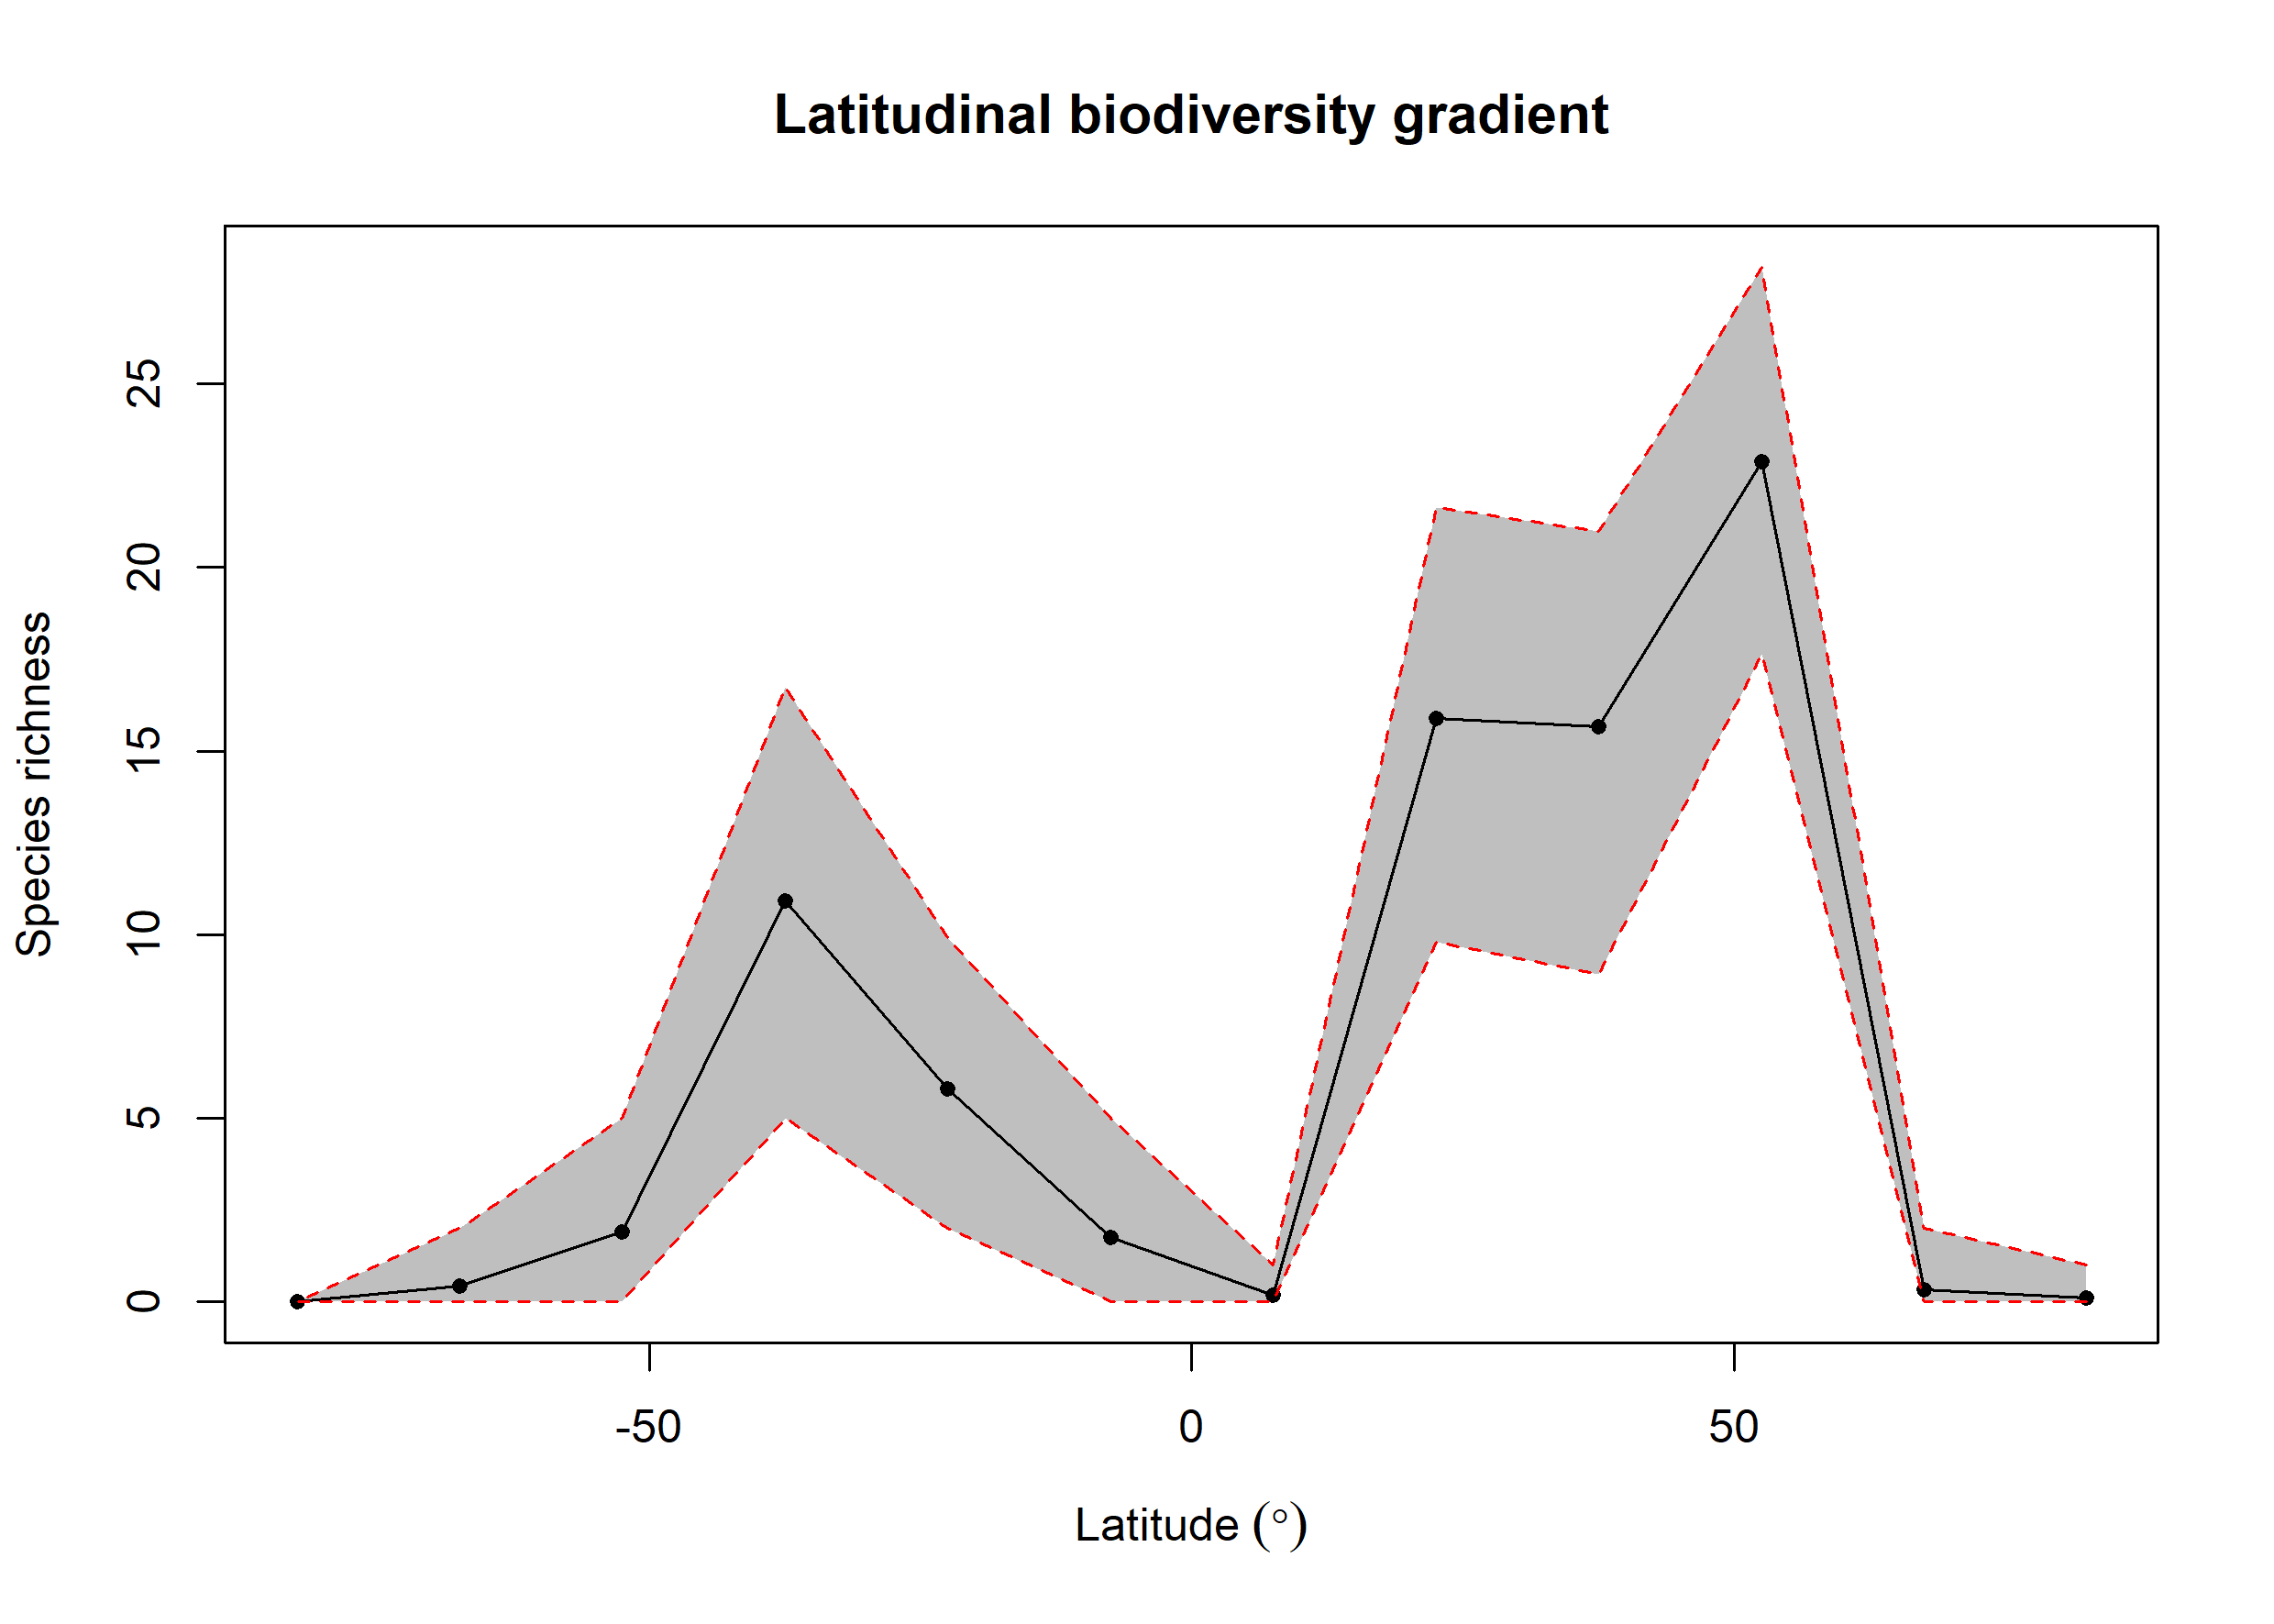

The data file committed next to this chart (first rows):
bin, max, min, mid, hemisphere, mean_richness, CI.Lower, CI.Upper
1, 90, 75, 82.5, N, 0.1, 0, 1
2, 75, 60, 67.5, N, 0.34, 0, 2
3, 60, 45, 52.5, N, 22.87, 17.63, 28.18
4, 45, 30, 37.5, N, 15.66, 8.927, 20.97
5, 30, 15, 22.5, N, 15.89, 9.807, 21.62
6, 15, 0, 7.5, N, 0.19, 0, 1
7, 0, -15, -7.5, S, 1.75, 0, 5
8, -15, -30, -22.5, S, 5.807, 2, 9.93
9, -30, -45, -37.5, S, 10.91, 4.998, 16.74
10, -45, -60, -52.5, S, 1.91, 0, 5
11, -60, -75, -67.5, S, 0.44, 0, 2
12, -75, -90, -82.5, S, NA, NA, NA
